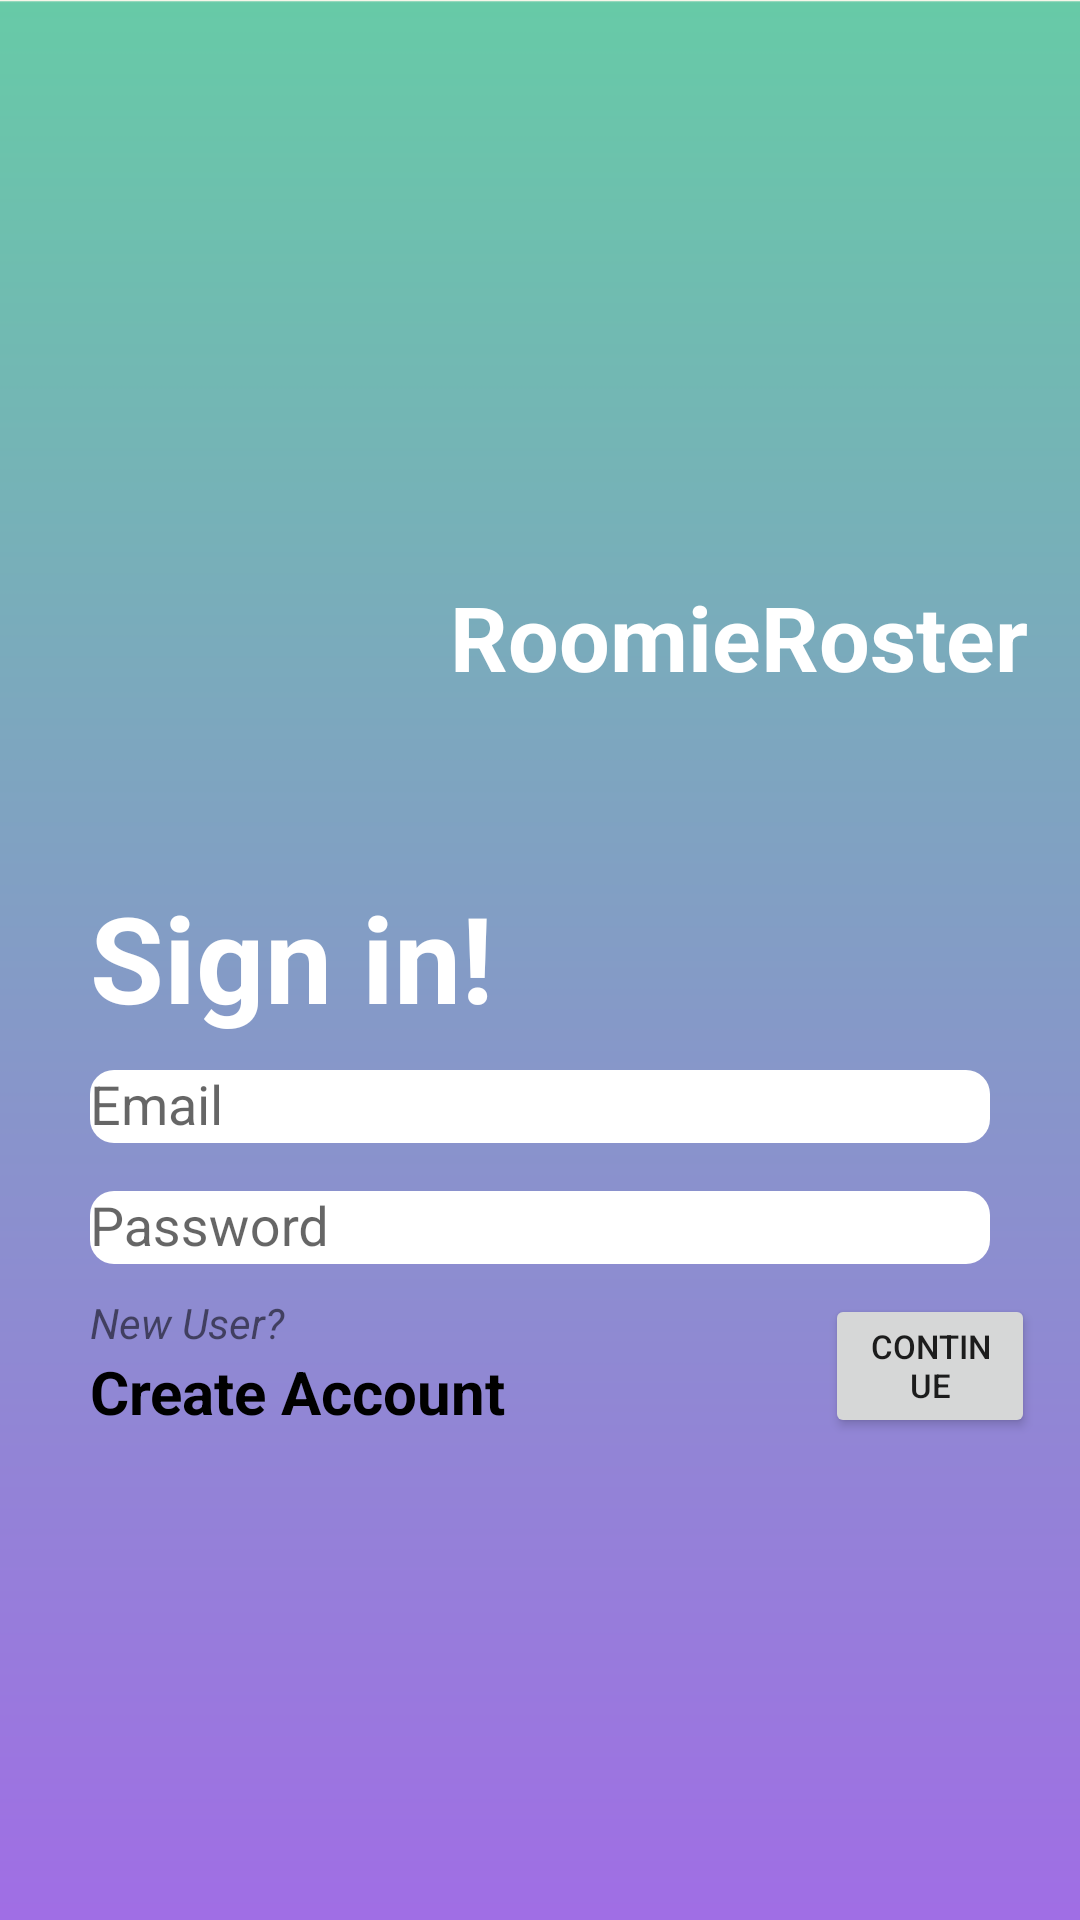

Produce the Android XML layout that renders to this screen, including the resource entries it uses.
<!-- AndroidManifest.xml: application theme Theme.RoomieRoster -->
<!-- res/layout/fragment_login.xml -->
<?xml version="1.0" encoding="utf-8"?>
<LinearLayout xmlns:android="http://schemas.android.com/apk/res/android"
    xmlns:app="http://schemas.android.com/apk/res-auto"
    xmlns:tools="http://schemas.android.com/tools"
    android:layout_width="match_parent"
    android:layout_height="match_parent"
    tools:context="RoomieRoster.UI.Activities.LoginActivity"
    android:orientation="vertical"
    android:padding = "15sp"
    android:background="@drawable/login_background"
    android:gravity="center_vertical">

    <RelativeLayout
        android:layout_width="match_parent"
        android:layout_height="wrap_content"
        android:gravity="center_vertical"
        android:paddingBottom="40dp">

        <ImageView
            android:layout_width="120dp"
            android:layout_height="120dp"
            android:src="@drawable/rr_icon"
            android:contentDescription="@string/RR_icon_description"/>

        <TextView
            android:layout_width="wrap_content"
            android:layout_height="wrap_content"
            android:textSize="30sp"
            android:textStyle="bold"
            android:textColor="@color/white"
            android:text="@string/app_name"
            android:layout_marginStart="135dp"
            android:layout_centerVertical="true"
            />

    </RelativeLayout>

    <TextView
        android:layout_width="match_parent"
        android:layout_height="wrap_content"
        android:text="@string/Login_welcome"
        android:textColor="@color/white"
        android:textSize="40sp"
        android:textStyle="bold"
        android:layout_marginStart="15dp"
        app:layout_constraintBottom_toBottomOf="parent"
        app:layout_constraintEnd_toEndOf="parent"
        app:layout_constraintStart_toStartOf="parent"
        app:layout_constraintTop_toTopOf="parent" />

    <com.google.android.material.textfield.TextInputLayout
        android:layout_width="match_parent"
        android:layout_height="wrap_content"
        android:layout_marginStart="15dp"
        android:layout_marginEnd="15dp"
        android:paddingBottom="5dp"
        android:id="@+id/email_hint">

        <com.google.android.material.textfield.TextInputEditText
            android:layout_width="match_parent"
            android:layout_height="wrap_content"
            android:hint="@string/Login_email"
            android:id="@+id/email"
            android:background="@drawable/rounded_edittext_bg">
        </com.google.android.material.textfield.TextInputEditText>
    </com.google.android.material.textfield.TextInputLayout>

    <com.google.android.material.textfield.TextInputLayout
        android:layout_width="match_parent"
        android:layout_height="wrap_content"
        android:id="@+id/password_hint"
        android:layout_marginStart="15dp"
        android:layout_marginEnd="15dp">
        <com.google.android.material.textfield.TextInputEditText
            android:layout_width="match_parent"
            android:layout_height="wrap_content"
            android:hint="@string/Login_password"
            android:id="@+id/password"
            android:background="@drawable/rounded_edittext_bg">
        </com.google.android.material.textfield.TextInputEditText>
    </com.google.android.material.textfield.TextInputLayout>

    <RelativeLayout
        android:layout_width="wrap_content"
        android:layout_height="wrap_content"
        android:paddingTop="10dp">
        <Button
            android:layout_width="wrap_content"
            android:layout_height="wrap_content"
            android:id="@+id/btn_login"
            android:text = "@string/Login_Continue"
            android:textSize = "11sp"
            android:layout_marginStart="260dp"/>

        <LinearLayout
            android:layout_width="wrap_content"
            android:layout_height="wrap_content"
            android:orientation="vertical"
            android:layout_marginStart="15dp">
            <TextView
                android:layout_width="match_parent"
                android:layout_height="wrap_content"
                android:text="@string/Login_NewUser"
                android:textStyle="italic"/>

            <TextView
                android:layout_width="match_parent"
                android:layout_height="wrap_content"
                android:text="@string/Login_CreateAccount"
                android:clickable="true"
                android:id="@+id/text_create_account"
                android:textSize = "20sp"
                android:paddingBottom="30dp"
                android:textStyle="bold"
                android:textColor="@color/black" />

        </LinearLayout>
    </RelativeLayout>


</LinearLayout>
<!-- resources referenced by this layout -->
<resources>
  <!-- drawable login_background: png bitmap (drawable, 12308 bytes) -->
  <!-- drawable rounded_edittext_bg (drawable) -->
  <?xml version="1.0" encoding="utf-8"?>
  <shape xmlns:android="http://schemas.android.com/apk/res/android">
      <solid android:color="#FFFFFF" /> 
      <corners android:radius="8dp" /> 
  </shape>
  <string name="Login_Continue">Continue</string>
  <string name="Login_CreateAccount">Create Account </string>
  <string name="Login_NewUser">New User? </string>
  <string name="Login_email">Email</string>
  <string name="Login_password">Password</string>
  <string name="Login_welcome">Sign in!</string>
  <string name="RR_icon_description">RR Icon</string>
  <string name="app_name">RoomieRoster</string>
  <style name="Theme.RoomieRoster" parent="Base.Theme.RoomieRoster" />
  <style name="Base.Theme.RoomieRoster" parent="Theme.AppCompat.Light.NoActionBar">
          
          
      </style>
  <!-- not gathered from this repository: default colours our renderer supplied (Android Studio template values) -->
  <color name="black">#FF000000</color>
  <color name="white">#FFFFFFFF</color>
</resources>
